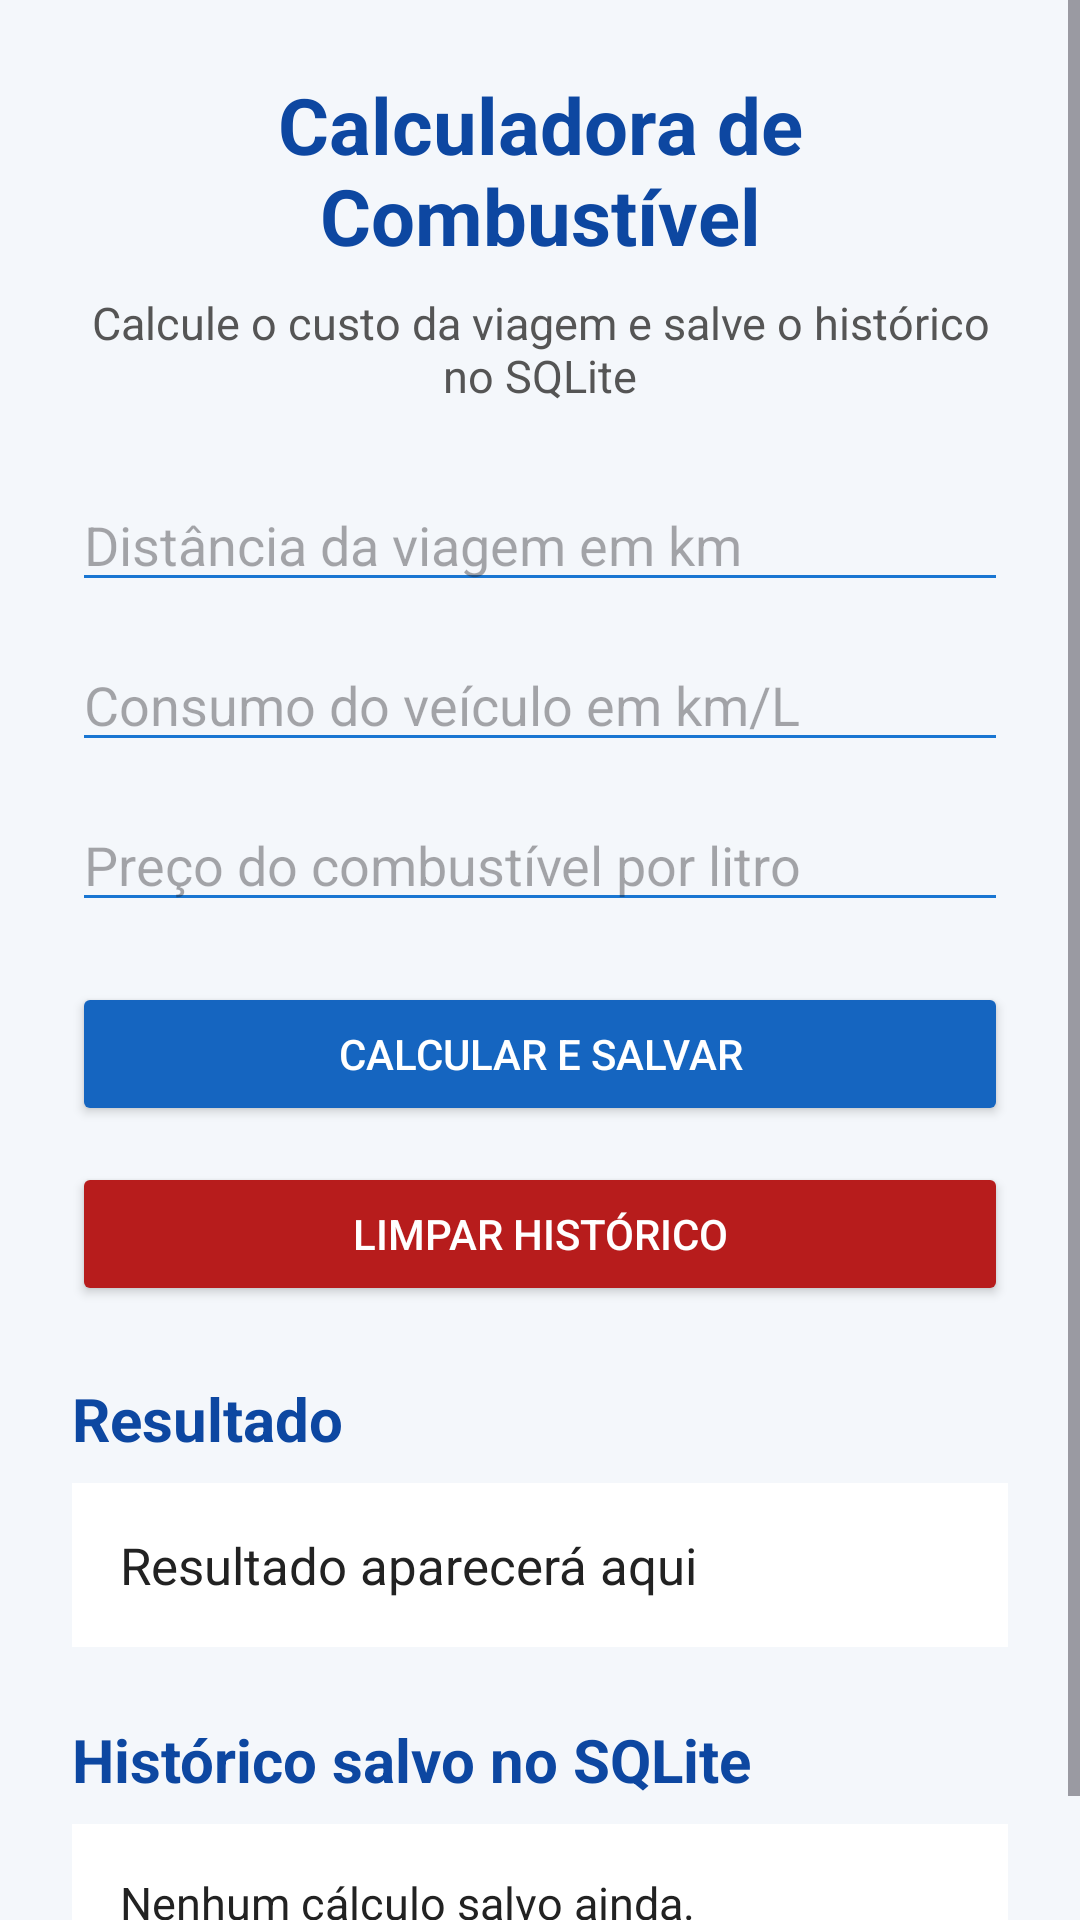

The Android layout XML behind this screen, and the referenced resources:
<!-- AndroidManifest.xml: application theme Theme.CalculadoraCombustivel -->
<!-- res/layout/activity_main.xml -->
<?xml version="1.0" encoding="utf-8"?>
<ScrollView xmlns:android="http://schemas.android.com/apk/res/android"
    android:id="@+id/main"
    android:layout_width="match_parent"
    android:layout_height="match_parent"
    android:background="#F4F7FB">

    <LinearLayout
        android:layout_width="match_parent"
        android:layout_height="wrap_content"
        android:orientation="vertical"
        android:padding="24dp">

        <TextView
            android:layout_width="match_parent"
            android:layout_height="wrap_content"
            android:text="Calculadora de Combustível"
            android:textSize="26sp"
            android:textStyle="bold"
            android:textColor="#0D47A1"
            android:gravity="center"
            android:layout_marginBottom="8dp" />

        <TextView
            android:layout_width="match_parent"
            android:layout_height="wrap_content"
            android:text="Calcule o custo da viagem e salve o histórico no SQLite"
            android:textSize="15sp"
            android:textColor="#555555"
            android:gravity="center"
            android:layout_marginBottom="24dp" />

        <EditText
            android:id="@+id/inputDistancia"
            android:layout_width="match_parent"
            android:layout_height="wrap_content"
            android:hint="Distância da viagem em km"
            android:inputType="numberDecimal"
            android:backgroundTint="#1976D2"
            android:layout_marginBottom="12dp" />

        <EditText
            android:id="@+id/inputConsumo"
            android:layout_width="match_parent"
            android:layout_height="wrap_content"
            android:hint="Consumo do veículo em km/L"
            android:inputType="numberDecimal"
            android:backgroundTint="#1976D2"
            android:layout_marginBottom="12dp" />

        <EditText
            android:id="@+id/inputPreco"
            android:layout_width="match_parent"
            android:layout_height="wrap_content"
            android:hint="Preço do combustível por litro"
            android:inputType="numberDecimal"
            android:backgroundTint="#1976D2"
            android:layout_marginBottom="20dp" />

        <Button
            android:id="@+id/buttonCalcular"
            android:layout_width="match_parent"
            android:layout_height="wrap_content"
            android:text="Calcular e Salvar"
            android:backgroundTint="#1565C0"
            android:textColor="#FFFFFF"
            android:layout_marginBottom="12dp" />

        <Button
            android:id="@+id/buttonLimpar"
            android:layout_width="match_parent"
            android:layout_height="wrap_content"
            android:text="Limpar Histórico"
            android:backgroundTint="#B71C1C"
            android:textColor="#FFFFFF"
            android:layout_marginBottom="24dp" />

        <TextView
            android:layout_width="match_parent"
            android:layout_height="wrap_content"
            android:text="Resultado"
            android:textSize="20sp"
            android:textStyle="bold"
            android:textColor="#0D47A1"
            android:layout_marginBottom="8dp" />

        <TextView
            android:id="@+id/textResultado"
            android:layout_width="match_parent"
            android:layout_height="wrap_content"
            android:text="Resultado aparecerá aqui"
            android:textSize="17sp"
            android:textColor="#222222"
            android:background="#FFFFFF"
            android:padding="16dp"
            android:layout_marginBottom="24dp" />

        <TextView
            android:layout_width="match_parent"
            android:layout_height="wrap_content"
            android:text="Histórico salvo no SQLite"
            android:textSize="20sp"
            android:textStyle="bold"
            android:textColor="#0D47A1"
            android:layout_marginBottom="8dp" />

        <TextView
            android:id="@+id/textHistorico"
            android:layout_width="match_parent"
            android:layout_height="wrap_content"
            android:text="Nenhum cálculo salvo ainda."
            android:textSize="15sp"
            android:textColor="#222222"
            android:background="#FFFFFF"
            android:padding="16dp" />

    </LinearLayout>

</ScrollView>
<!-- resources referenced by this layout -->
<resources>
  <style name="Theme.CalculadoraCombustivel" parent="Base.Theme.CalculadoraCombustivel" />
  <style name="Base.Theme.CalculadoraCombustivel" parent="Theme.Material3.DayNight.NoActionBar">
          
          
      </style>
</resources>
